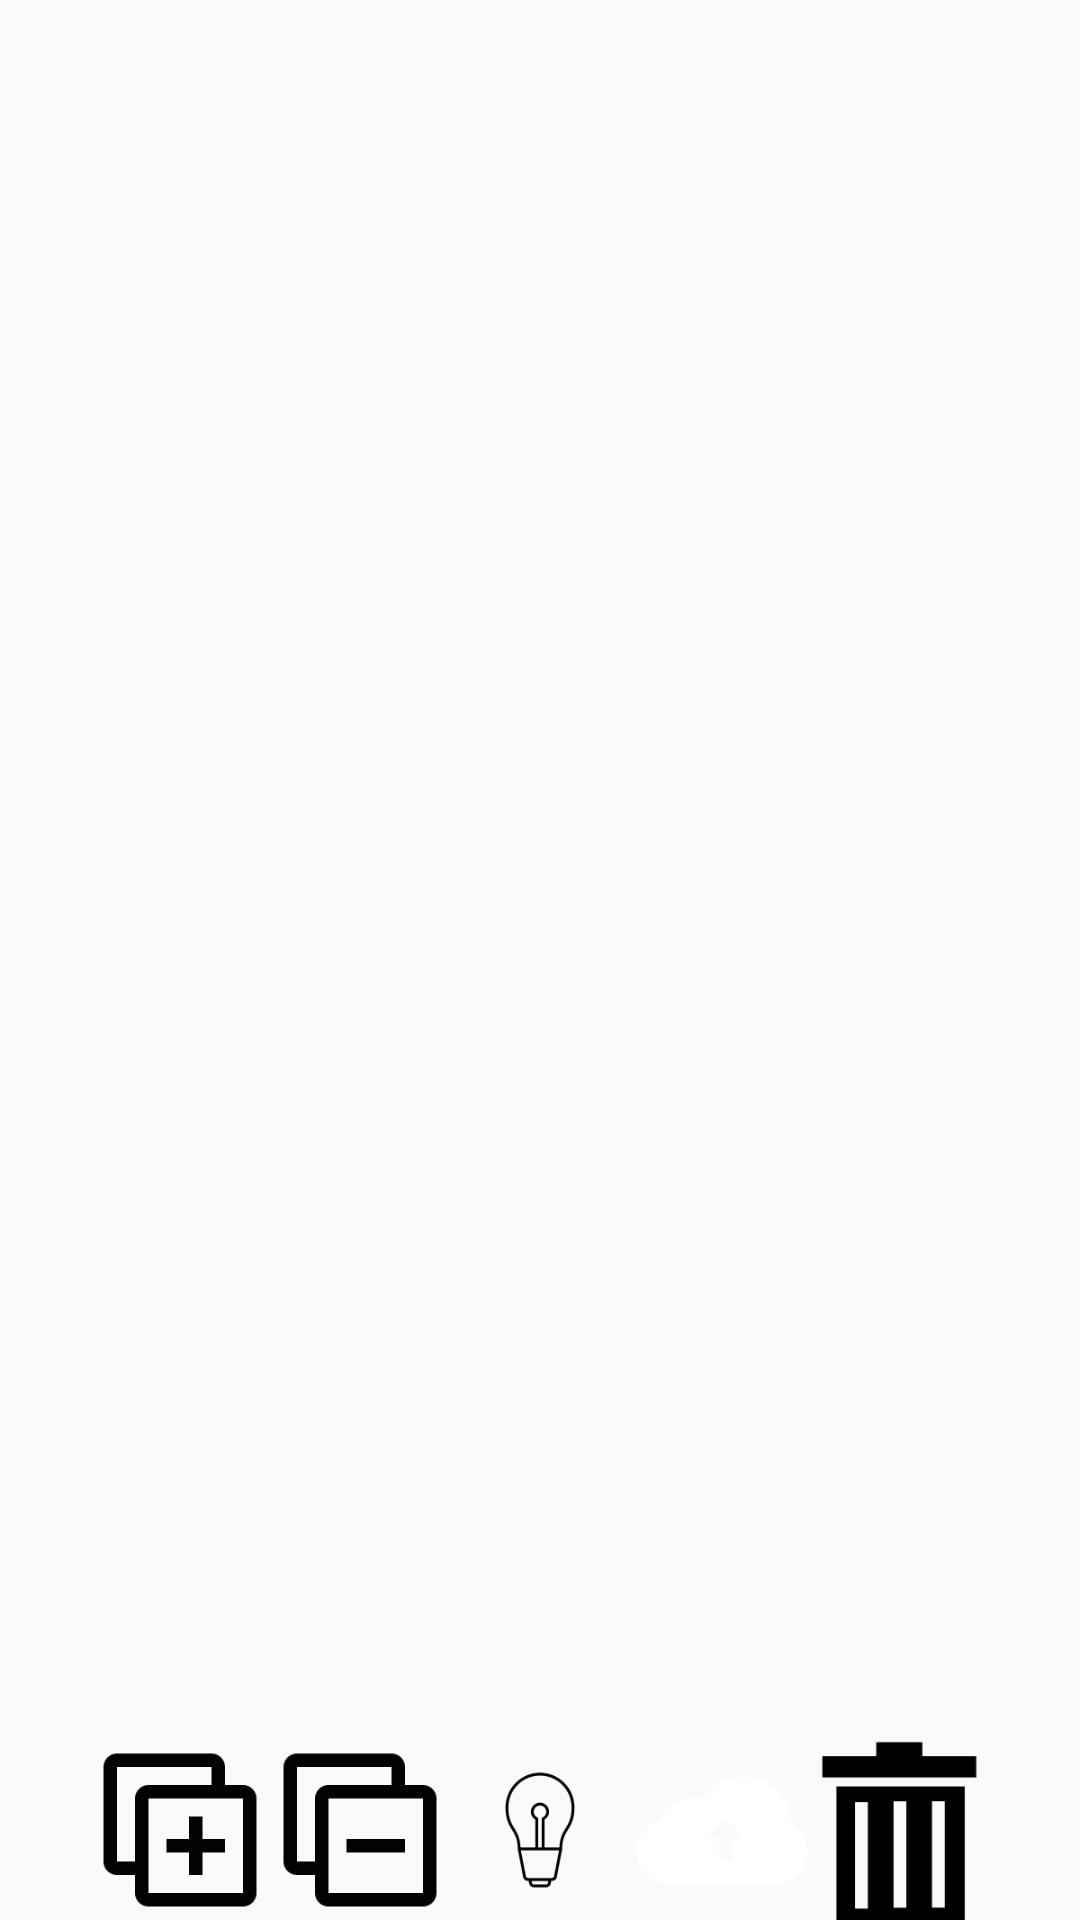

Android layout source for this screen:
<!-- AndroidManifest.xml: application theme AppTheme -->
<!-- res/layout/activity_ambiance2.xml -->
<?xml version="1.0" encoding="utf-8"?>
<android.support.design.widget.CoordinatorLayout xmlns:android="http://schemas.android.com/apk/res/android"
    xmlns:app="http://schemas.android.com/apk/res-auto"
    xmlns:tools="http://schemas.android.com/tools"
    android:id="@+id/main_content"
    android:layout_width="match_parent"
    android:layout_height="match_parent"
    android:fitsSystemWindows="true"
    tools:context="com.lumhue.karskrin.lumhue.Activity.AmbianceActivity">

    <android.support.v4.view.ViewPager
        android:id="@+id/container"
        android:layout_width="match_parent"
        android:layout_height="match_parent"
        app:layout_behavior="@string/appbar_scrolling_view_behavior">

    </android.support.v4.view.ViewPager>

    <LinearLayout
        android:layout_width="match_parent"
        android:layout_height="120dp"
        android:layout_gravity="bottom"
        android:gravity="center|bottom"
        android:orientation="horizontal">

            <ImageButton
                android:id="@+id/newState"
                android:layout_width="60dp"
                android:layout_height="60dp"
                android:background="@null"
                android:scaleType="fitXY"
                android:src="@drawable/add_state" />

            <ImageButton
                android:id="@+id/DeleteState"
                android:layout_width="60dp"
                android:layout_height="60dp"
                android:background="@null"
                android:scaleType="fitXY"
                android:src="@drawable/delete_state" />

            <ImageButton
                android:id="@+id/buttonApplyAmbiance"
                android:layout_width="60dp"
                android:layout_height="60dp"
                android:background="@null"
                android:scaleType="fitXY"
                android:src="@drawable/apply_ambiance" />

            <ImageButton
                android:id="@+id/SaveAmbiance"
                android:layout_width="60dp"
                android:layout_height="60dp"
                android:background="@null"
                android:scaleType="fitXY"
                android:src="@drawable/save_ambiance" />

            <ImageButton
                android:id="@+id/DeleteAmbiance"
                android:layout_width="60dp"
                android:layout_height="60dp"
                android:background="@null"
                android:scaleType="fitXY"
                android:src="@drawable/delete_ambiance" />

        </LinearLayout>

</android.support.design.widget.CoordinatorLayout>
<!-- resources referenced by this layout -->
<resources>
  <!-- drawable add_state: png bitmap (drawable, 1690 bytes) -->
  <!-- drawable apply_ambiance: png bitmap (drawable, 3234 bytes) -->
  <!-- drawable delete_ambiance: png bitmap (drawable, 881 bytes) -->
  <!-- drawable delete_state: png bitmap (drawable, 1600 bytes) -->
  <!-- drawable save_ambiance: png bitmap (drawable, 2708 bytes) -->
  <style name="AppTheme" parent="Theme.AppCompat.Light.DarkActionBar">
          
      </style>
</resources>
